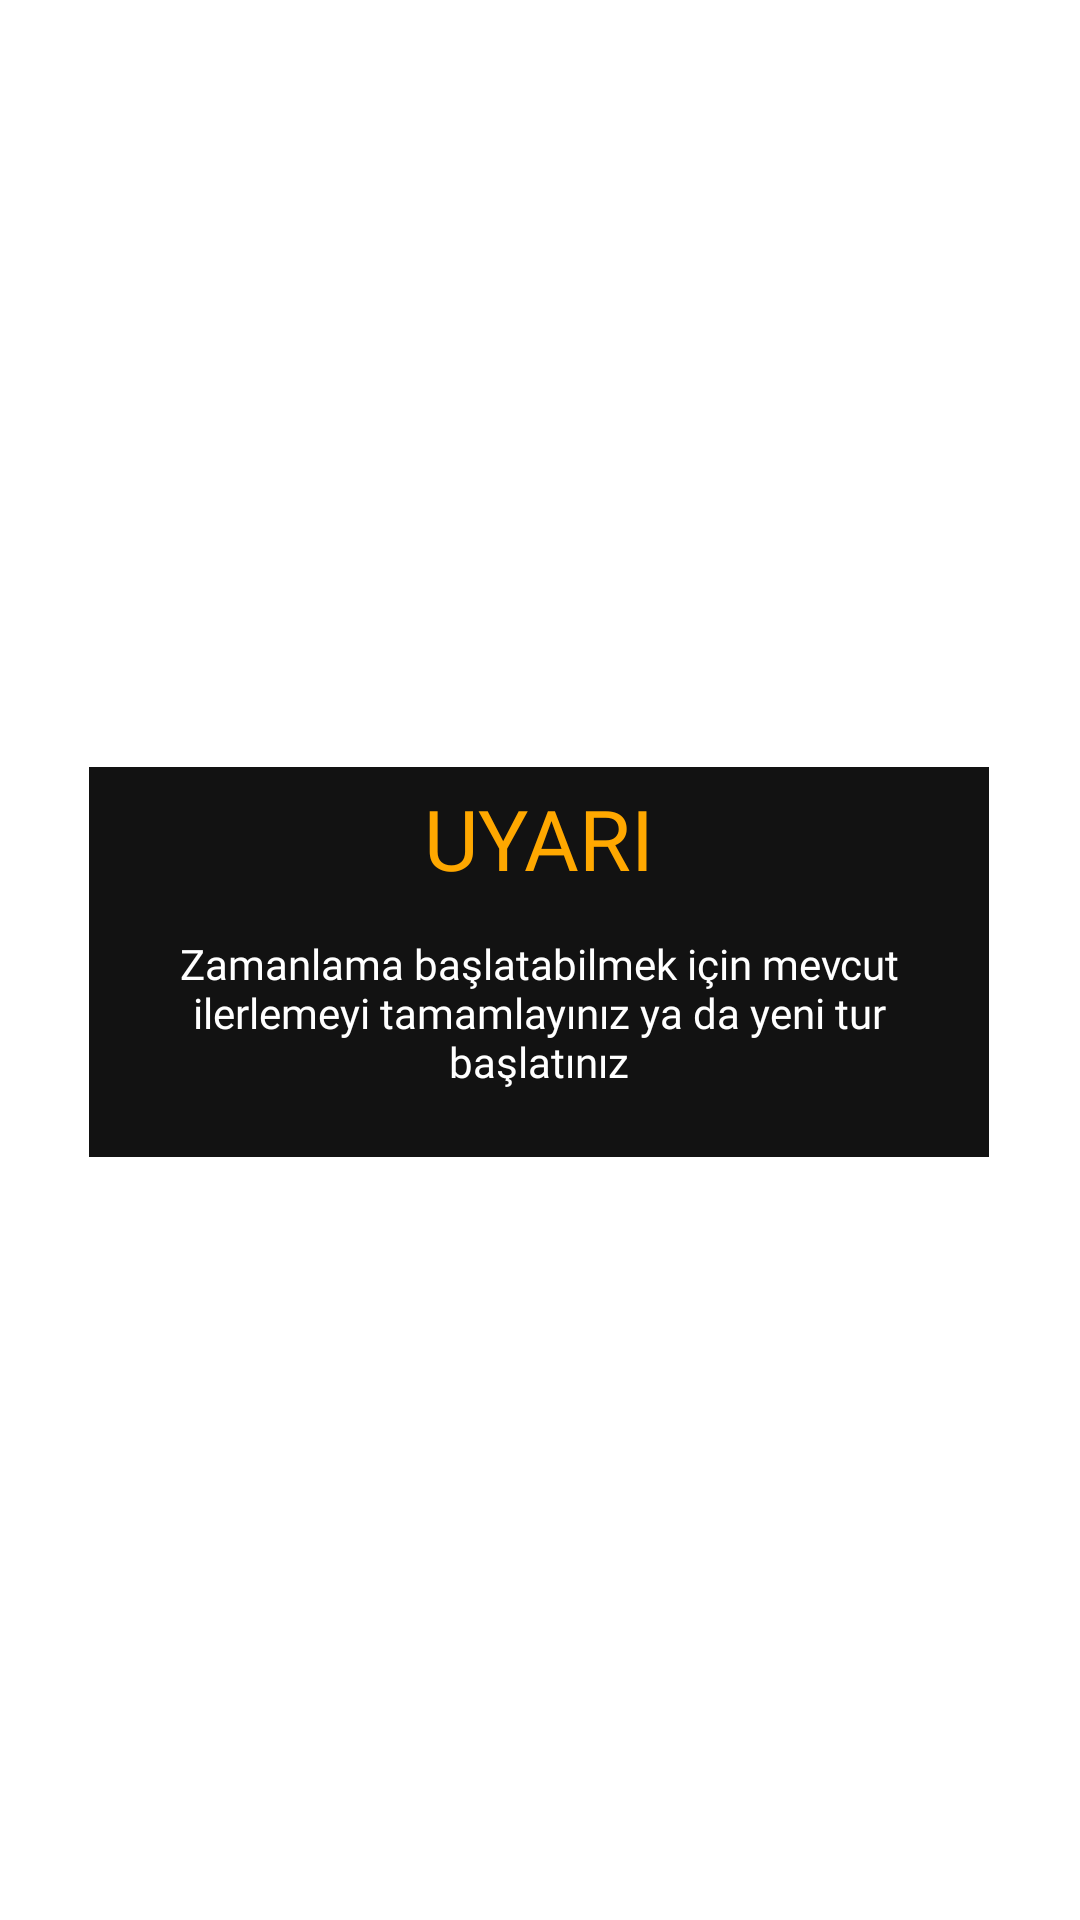

Here is an Android app screen rendered from its layout file. Give the layout XML and the strings, colors and styles it references.
<!-- AndroidManifest.xml: application theme AppTheme -->
<!-- res/layout/uyari_metni.xml -->
<?xml version="1.0" encoding="utf-8"?>
<androidx.constraintlayout.widget.ConstraintLayout
    xmlns:android="http://schemas.android.com/apk/res/android"
    xmlns:app="http://schemas.android.com/apk/res-auto"
    android:layout_width="match_parent"
    android:layout_height="match_parent">

    <androidx.constraintlayout.widget.ConstraintLayout
        android:layout_width="300dp"
        android:layout_height="130dp"
        android:background="@color/mainbackgroundLight"
        android:orientation="horizontal"
        app:layout_constraintBottom_toBottomOf="parent"
        app:layout_constraintEnd_toEndOf="parent"
        app:layout_constraintHorizontal_bias="0.496"
        app:layout_constraintStart_toStartOf="parent"
        app:layout_constraintTop_toTopOf="parent"
        app:layout_constraintVertical_bias="0.501">

        <TextView
            android:id="@+id/txt_uyariMetni"
            android:layout_width="0dp"
            android:layout_height="wrap_content"
            android:layout_marginStart="15dp"
            android:layout_marginEnd="15dp"
            android:layout_marginBottom="9dp"
            android:fontFamily="@font/k2d_semibold"
            android:text="@string/zamanlamaUyariMetni"
            android:textAlignment="center"
            android:textColor="@color/white"
            android:textSize="14sp"
            app:layout_constraintBottom_toBottomOf="parent"
            app:layout_constraintEnd_toEndOf="parent"
            app:layout_constraintHorizontal_bias="0.0"
            app:layout_constraintStart_toStartOf="parent"
            app:layout_constraintTop_toBottomOf="@+id/textView8" />

        <TextView
            android:id="@+id/textView8"
            android:layout_width="wrap_content"
            android:layout_height="wrap_content"
            android:layout_marginTop="5dp"
            android:fontFamily="@font/k2d_semibold"
            android:text="@string/uyari"
            android:textAlignment="center"
            android:textColor="@color/turuncu"
            android:textSize="28sp"
            app:layout_constraintEnd_toEndOf="parent"
            app:layout_constraintStart_toStartOf="parent"
            app:layout_constraintTop_toTopOf="parent" />

    </androidx.constraintlayout.widget.ConstraintLayout>

</androidx.constraintlayout.widget.ConstraintLayout>
<!-- resources referenced by this layout -->
<resources>
  <color name="mainbackgroundLight">#121212</color>
  <color name="turuncu">#FFA800</color>
  <color name="white">#FFFFFFFF</color>
  <string name="uyari">UYARI</string>
  <string name="zamanlamaUyariMetni">Zamanlama başlatabilmek için mevcut ilerlemeyi tamamlayınız ya da yeni tur başlatınız</string>
  <style name="AppTheme" parent="Theme.AppCompat.Light.NoActionBar">
          <item name="android:windowTranslucentStatus">true</item>
          <item name="android:windowTranslucentNavigation">true</item>
          <item name="android:windowBackground">@android:color/transparent</item>
      </style>
</resources>
